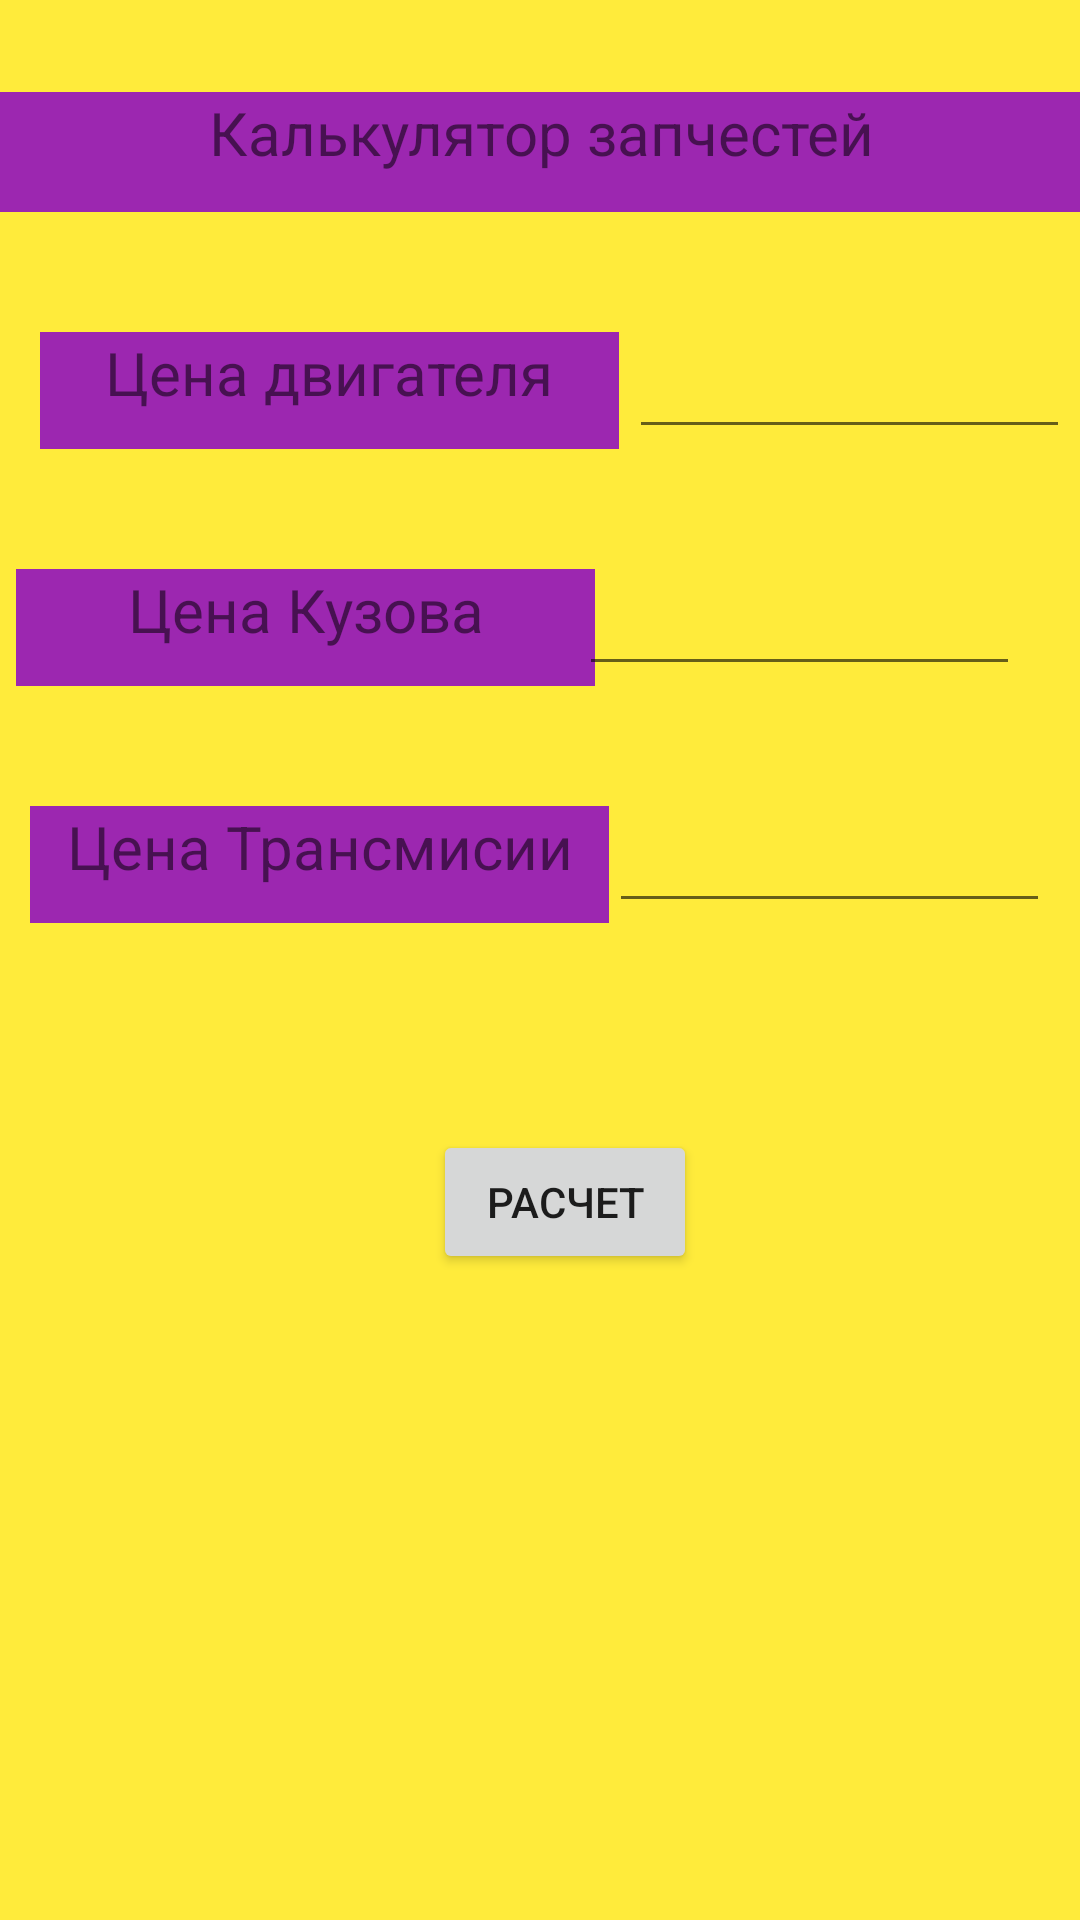

Layout XML and referenced resources for this Android screen:
<!-- AndroidManifest.xml: application theme Theme.Task3Modul4 -->
<!-- res/layout/activity_main.xml -->
<?xml version="1.0" encoding="utf-8"?>
<androidx.constraintlayout.widget.ConstraintLayout xmlns:android="http://schemas.android.com/apk/res/android"
    xmlns:app="http://schemas.android.com/apk/res-auto"
    xmlns:tools="http://schemas.android.com/tools"
    android:layout_width="match_parent"
    android:layout_height="match_parent"
    android:background="#FFEB3B"
    tools:context=".MainActivity">

    <TextView
        android:id="@+id/textView"
        android:layout_width="405dp"
        android:layout_height="40dp"
        android:background="#9C27B0"
        android:text="Калькулятор запчестей"
        android:textAlignment="center"
        android:textSize="20sp"
        app:layout_constraintBottom_toBottomOf="parent"
        app:layout_constraintEnd_toEndOf="parent"
        app:layout_constraintHorizontal_bias="0.5"
        app:layout_constraintStart_toStartOf="parent"
        app:layout_constraintTop_toTopOf="parent"
        app:layout_constraintVertical_bias="0.051" />

    <TextView
        android:id="@+id/textView5"
        android:layout_width="193dp"
        android:layout_height="39dp"
        android:layout_marginStart="10dp"
        android:layout_marginTop="40dp"
        android:background="#9C27B0"
        android:labelFor="@+id/motor"
        android:text="Цена двигателя"
        android:textAlignment="center"
        android:textSize="20sp"
        app:layout_constraintEnd_toStartOf="@+id/priceMotor"
        app:layout_constraintStart_toStartOf="parent"
        app:layout_constraintTop_toBottomOf="@+id/textView" />

    <EditText
        android:id="@+id/priceMotor"
        android:layout_width="147dp"
        android:layout_height="39dp"
        android:layout_marginTop="40dp"
        android:ems="10"
        android:inputType="numberDecimal"
        android:text=""
        app:layout_constraintEnd_toEndOf="parent"
        app:layout_constraintStart_toEndOf="@+id/textView5"
        app:layout_constraintTop_toBottomOf="@+id/textView" />

    <TextView
        android:id="@+id/textView7"
        android:layout_width="193dp"
        android:layout_height="39dp"
        android:layout_marginStart="10dp"
        android:layout_marginTop="40dp"
        android:background="#9C27B0"
        android:labelFor="@+id/transmission"
        android:text="Цена Трансмисии"
        android:textAlignment="center"
        android:textSize="20sp"
        app:layout_constraintEnd_toStartOf="@+id/priceTransmission"
        app:layout_constraintHorizontal_bias="0.487"
        app:layout_constraintStart_toStartOf="parent"
        app:layout_constraintTop_toBottomOf="@+id/textView6" />

    <TextView
        android:id="@+id/textView6"
        android:layout_width="193dp"
        android:layout_height="39dp"
        android:layout_marginStart="10dp"
        android:layout_marginTop="40dp"
        android:background="#9C27B0"
        android:labelFor="@+id/body"
        android:text="Цена Кузова"
        android:textAlignment="center"
        android:textSize="20sp"
        app:layout_constraintEnd_toStartOf="@+id/priceBody"
        app:layout_constraintHorizontal_bias="0.487"
        app:layout_constraintStart_toStartOf="parent"
        app:layout_constraintTop_toBottomOf="@+id/textView5" />

    <EditText
        android:id="@+id/priceBody"
        android:layout_width="147dp"
        android:layout_height="39dp"
        android:layout_marginTop="40dp"
        android:layout_marginEnd="20dp"
        android:layout_span="2"
        android:ems="10"
        android:inputType="numberDecimal"
        android:text=""
        app:layout_constraintEnd_toEndOf="parent"
        app:layout_constraintTop_toBottomOf="@+id/priceMotor" />

    <EditText
        android:id="@+id/priceTransmission"
        android:layout_width="147dp"
        android:layout_height="39dp"
        android:layout_marginTop="40dp"
        android:layout_marginEnd="10dp"
        android:layout_span="2"
        android:ems="10"
        android:inputType="numberDecimal"
        android:text=""
        app:layout_constraintEnd_toEndOf="parent"
        app:layout_constraintTop_toBottomOf="@+id/priceBody" />

    <Button
        android:id="@+id/callculate"
        android:layout_width="wrap_content"
        android:layout_height="wrap_content"
        android:layout_marginTop="40dp"
        android:text="Расчет"
        app:layout_constraintBottom_toBottomOf="parent"
        app:layout_constraintEnd_toEndOf="parent"
        app:layout_constraintHorizontal_bias="0.531"
        app:layout_constraintStart_toStartOf="parent"
        app:layout_constraintTop_toBottomOf="@+id/textView7"
        app:layout_constraintVertical_bias="0.119" />

</androidx.constraintlayout.widget.ConstraintLayout>
<!-- resources referenced by this layout -->
<resources>
  <style name="Theme.Task3Modul4" parent="Theme.MaterialComponents.DayNight.DarkActionBar">
          
          <item name="colorPrimary">@color/purple_500</item>
          <item name="colorPrimaryVariant">@color/purple_700</item>
          <item name="colorOnPrimary">@color/white</item>
          
          <item name="colorSecondary">@color/teal_200</item>
          <item name="colorSecondaryVariant">@color/teal_700</item>
          <item name="colorOnSecondary">@color/black</item>
          
          <item name="android:statusBarColor">?attr/colorPrimaryVariant</item>
          
      </style>
  <!-- not gathered from this repository: default colours our renderer supplied (Android Studio template values) -->
  <color name="purple_500">#FF6200EE</color>
  <color name="purple_700">#FF3700B3</color>
  <color name="teal_200">#FF03DAC5</color>
  <color name="teal_700">#FF018786</color>
  <color name="black">#FF000000</color>
  <color name="white">#FFFFFFFF</color>
</resources>
